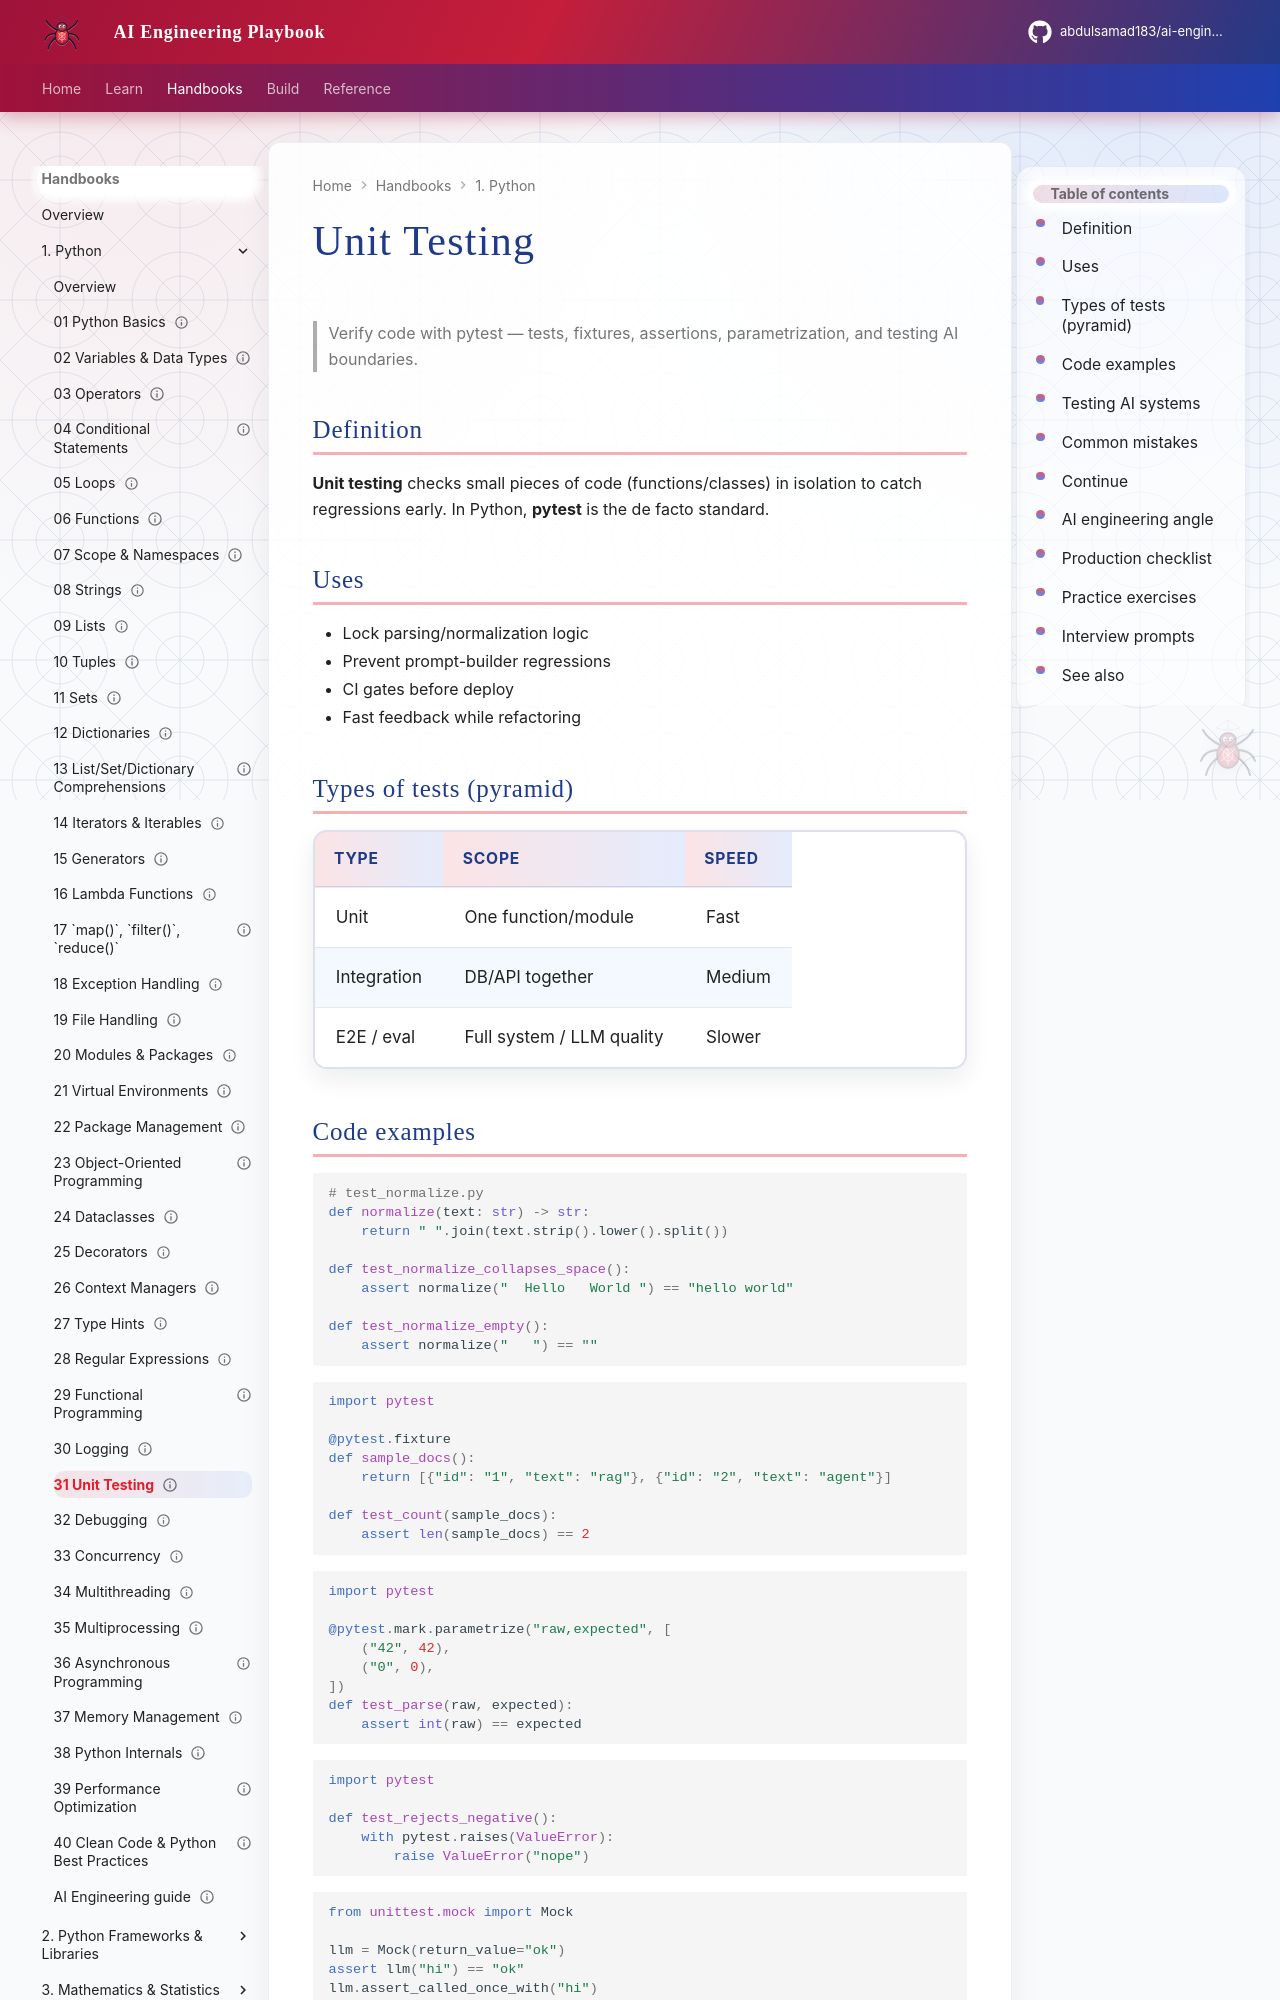

repository: abdulsamad183/ai-engineering-playbook · page: domains/python-engineering/topics/31-unit-testing/index.html · generator: mkdocs

---
title: "Unit Testing"
description: "Verify code with pytest — tests, fixtures, assertions, parametrization, and testing AI boundaries."
domain: python-engineering
tags: [python, testing, pytest, tutorial]
status: published
created: 2026-08-11
updated: 2026-08-12
version: "1.1"
---

# Unit Testing

> Verify code with pytest — tests, fixtures, assertions, parametrization, and testing AI boundaries.

## Definition

**Unit testing** checks small pieces of code (functions/classes) in isolation to catch regressions early. In Python, **pytest** is the de facto standard.

## Uses

- Lock parsing/normalization logic
- Prevent prompt-builder regressions
- CI gates before deploy
- Fast feedback while refactoring

## Types of tests (pyramid)

| Type | Scope | Speed |
|------|-------|-------|
| Unit | One function/module | Fast |
| Integration | DB/API together | Medium |
| E2E / eval | Full system / LLM quality | Slower |

## Code examples

```python
# test_normalize.py
def normalize(text: str) -> str:
    return " ".join(text.strip().lower().split())

def test_normalize_collapses_space():
    assert normalize("  Hello   World ") == "hello world"

def test_normalize_empty():
    assert normalize("   ") == ""
```

```python
import pytest

@pytest.fixture
def sample_docs():
    return [{"id": "1", "text": "rag"}, {"id": "2", "text": "agent"}]

def test_count(sample_docs):
    assert len(sample_docs) == 2
```

```python
import pytest

@pytest.mark.parametrize("raw,expected", [
    ("42", 42),
    ("0", 0),
])
def test_parse(raw, expected):
    assert int(raw) == expected
```

```python
import pytest

def test_rejects_negative():
    with pytest.raises(ValueError):
        raise ValueError("nope")
```

```python
from unittest.mock import Mock

llm = Mock(return_value="ok")
assert llm("hi") == "ok"
llm.assert_called_once_with("hi")
```
